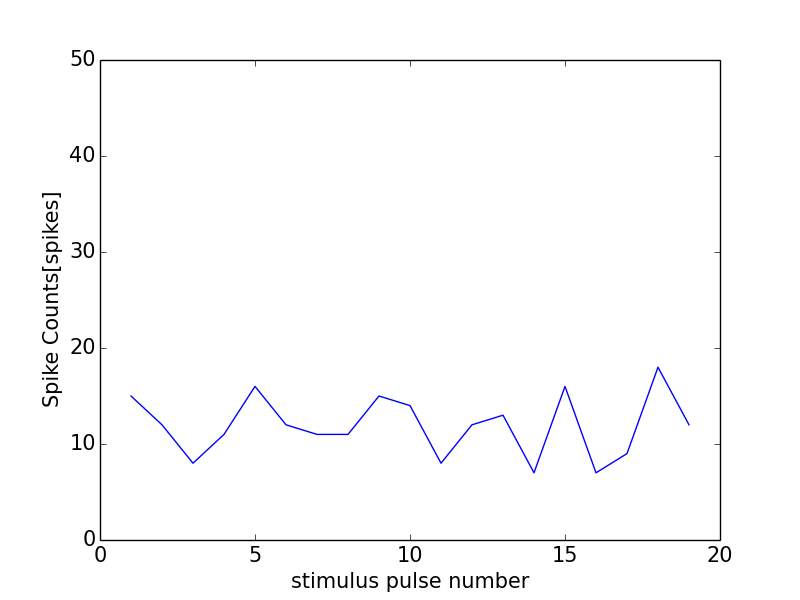

The data file committed next to this chart (first rows):
0, 0.0
0, 0
1, 15
2, 12
3, 8
4, 11
5, 16
6, 12
7, 11
8, 11
9, 15
10, 14
11, 8
12, 12
13, 13
14, 7
15, 16
16, 7
17, 9
18, 18
19, 12
20, 11
